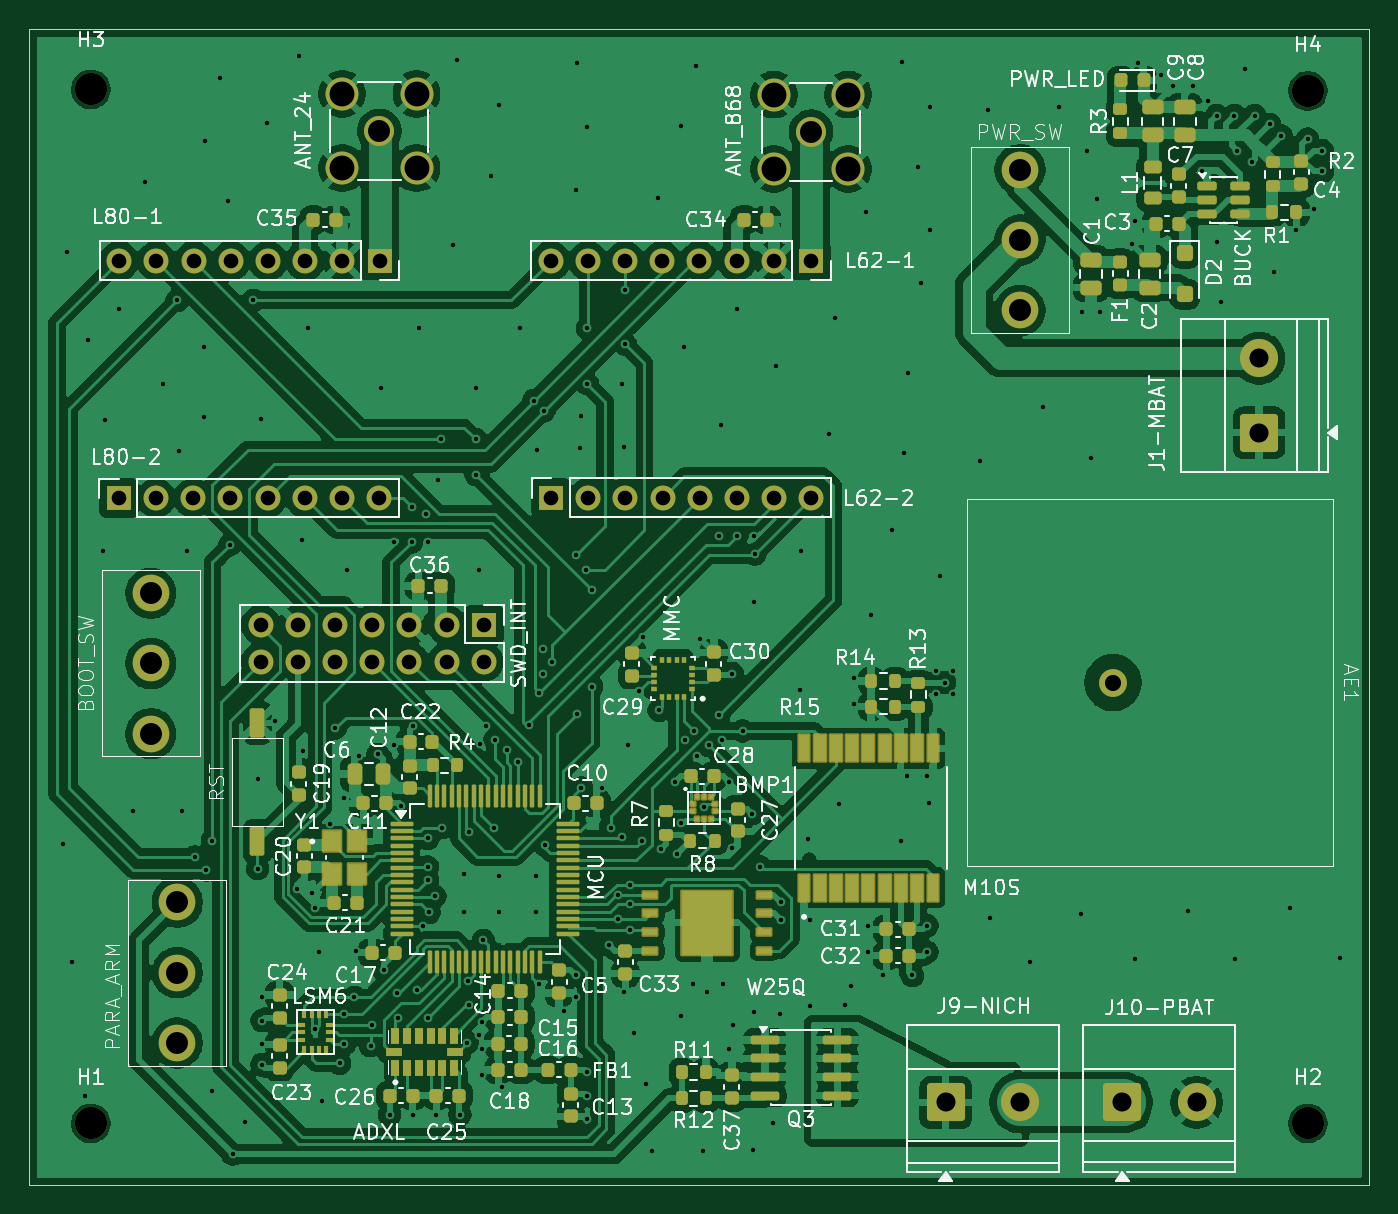
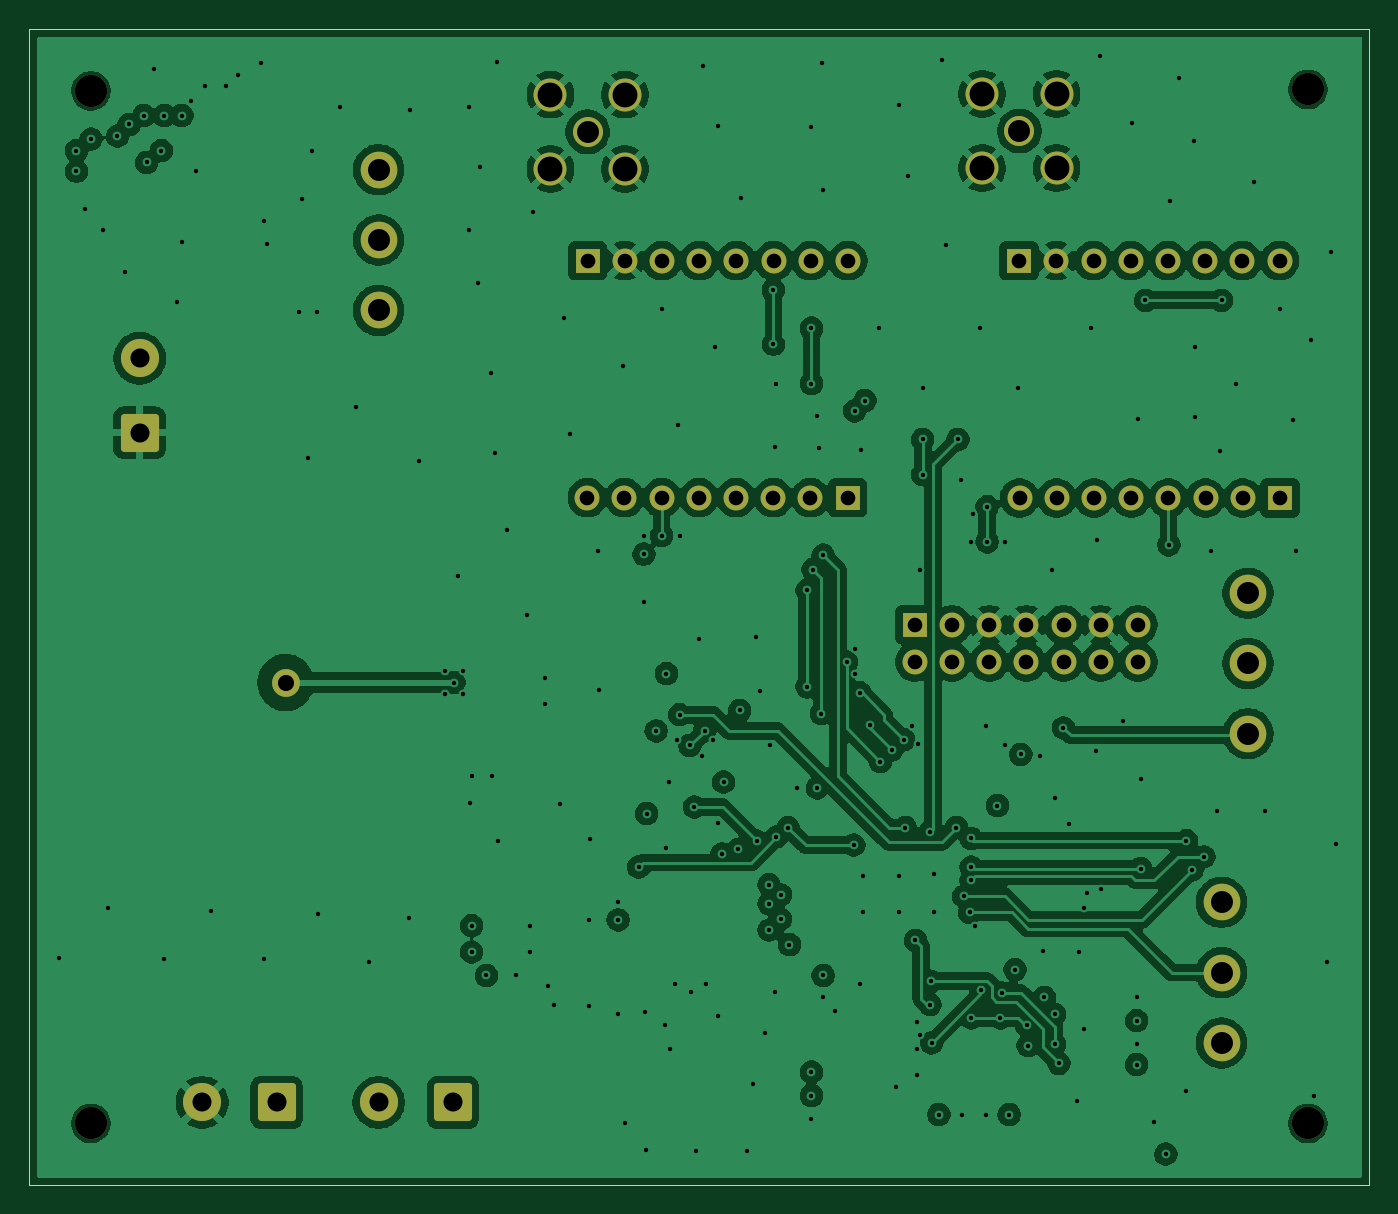
Circuit board: 13 layer files. Board 91.5 x 78.9 mm.
- bottom_copper: avionics_dev_board-B_Cu.gbr (253362 bytes)
- bottom_mask: avionics_dev_board-B_Mask.gbr (3788 bytes)
- paste: avionics_dev_board-B_Paste.gbr (461 bytes)
- bottom_silk: avionics_dev_board-B_Silkscreen.gbr (462 bytes)
- outline: avionics_dev_board-Edge_Cuts.gbr (618 bytes)
- top_copper: avionics_dev_board-F_Cu.gbr (343417 bytes)
- top_mask: avionics_dev_board-F_Mask.gbr (15214 bytes)
- paste: avionics_dev_board-F_Paste.gbr (22059 bytes)
- top_silk: avionics_dev_board-F_Silkscreen.gbr (154247 bytes)
- inner_copper: avionics_dev_board-In1_Cu.gbr (274994 bytes)
- inner_copper: avionics_dev_board-In2_Cu.gbr (497073 bytes)
- drill: avionics_dev_board-NPTH.drl (387 bytes)
- drill: avionics_dev_board-PTH.drl (5669 bytes)

=== bottom_copper: avionics_dev_board-B_Cu.gbr (253362 bytes, source omitted) ===
=== bottom_mask: avionics_dev_board-B_Mask.gbr ===
%TF.GenerationSoftware,KiCad,Pcbnew,9.0.6*%
%TF.CreationDate,2026-02-10T23:26:08+00:00*%
%TF.ProjectId,avionics_dev_board,6176696f-6e69-4637-935f-6465765f626f,rev?*%
%TF.SameCoordinates,Original*%
%TF.FileFunction,Soldermask,Bot*%
%TF.FilePolarity,Negative*%
%FSLAX46Y46*%
G04 Gerber Fmt 4.6, Leading zero omitted, Abs format (unit mm)*
G04 Created by KiCad (PCBNEW 9.0.6) date 2026-02-10 23:26:08*
%MOMM*%
%LPD*%
G01*
G04 APERTURE LIST*
G04 Aperture macros list*
%AMRoundRect*
0 Rectangle with rounded corners*
0 $1 Rounding radius*
0 $2 $3 $4 $5 $6 $7 $8 $9 X,Y pos of 4 corners*
0 Add a 4 corners polygon primitive as box body*
4,1,4,$2,$3,$4,$5,$6,$7,$8,$9,$2,$3,0*
0 Add four circle primitives for the rounded corners*
1,1,$1+$1,$2,$3*
1,1,$1+$1,$4,$5*
1,1,$1+$1,$6,$7*
1,1,$1+$1,$8,$9*
0 Add four rect primitives between the rounded corners*
20,1,$1+$1,$2,$3,$4,$5,0*
20,1,$1+$1,$4,$5,$6,$7,0*
20,1,$1+$1,$6,$7,$8,$9,0*
20,1,$1+$1,$8,$9,$2,$3,0*%
G04 Aperture macros list end*
%ADD10C,2.600000*%
%ADD11RoundRect,0.250000X-1.050000X-1.050000X1.050000X-1.050000X1.050000X1.050000X-1.050000X1.050000X0*%
%ADD12C,2.500000*%
%ADD13RoundRect,0.250000X1.050000X-1.050000X1.050000X1.050000X-1.050000X1.050000X-1.050000X-1.050000X0*%
%ADD14C,2.050000*%
%ADD15C,2.250000*%
%ADD16R,1.700000X1.700000*%
%ADD17C,1.700000*%
%ADD18C,2.200000*%
%ADD19C,1.905000*%
G04 APERTURE END LIST*
D10*
%TO.C,J9-NICH*%
X188758168Y-99675000D03*
D11*
X183678168Y-99675000D03*
%TD*%
D12*
%TO.C,PWR_SW*%
X188750000Y-35987500D03*
X188750000Y-40787500D03*
X188750000Y-45587500D03*
%TD*%
D10*
%TO.C,J1-MBAT*%
X205072500Y-48865000D03*
D13*
X205072500Y-53945000D03*
%TD*%
D14*
%TO.C,ANT_24*%
X145000000Y-33340000D03*
D15*
X142460000Y-30800000D03*
X142460000Y-35880000D03*
X147540000Y-30800000D03*
X147540000Y-35880000D03*
%TD*%
D16*
%TO.C,L62-1*%
X174480000Y-42200000D03*
D17*
X171940000Y-42200000D03*
X169400000Y-42200000D03*
X166860000Y-42200000D03*
X164320000Y-42200000D03*
X161780000Y-42200000D03*
X159240000Y-42200000D03*
X156700000Y-42200000D03*
%TD*%
D16*
%TO.C,L80-2*%
X127210000Y-58400000D03*
D17*
X129750000Y-58400000D03*
X132290000Y-58400000D03*
X134830000Y-58400000D03*
X137370000Y-58400000D03*
X139910000Y-58400000D03*
X142450000Y-58400000D03*
X144990000Y-58400000D03*
%TD*%
D14*
%TO.C,ANT_868*%
X174480000Y-33400000D03*
D15*
X171940000Y-30860000D03*
X171940000Y-35940000D03*
X177020000Y-30860000D03*
X177020000Y-35940000D03*
%TD*%
D16*
%TO.C,L80-1*%
X145020000Y-42200000D03*
D17*
X142480000Y-42200000D03*
X139940000Y-42200000D03*
X137400000Y-42200000D03*
X134860000Y-42200000D03*
X132320000Y-42200000D03*
X129780000Y-42200000D03*
X127240000Y-42200000D03*
%TD*%
D18*
%TO.C,H3*%
X125300000Y-30500000D03*
%TD*%
D12*
%TO.C,PARA_ARM*%
X131200000Y-95605000D03*
X131200000Y-90805000D03*
X131200000Y-86005000D03*
%TD*%
D18*
%TO.C,H4*%
X208400000Y-30600000D03*
%TD*%
D19*
%TO.C,AE1*%
X195100000Y-71000000D03*
%TD*%
D12*
%TO.C,BOOT_SW*%
X129400000Y-64900000D03*
X129400000Y-69700000D03*
X129400000Y-74500000D03*
%TD*%
D18*
%TO.C,H1*%
X125300000Y-101100000D03*
%TD*%
D16*
%TO.C,L62-2*%
X156725000Y-58375000D03*
D17*
X159265000Y-58375000D03*
X161805000Y-58375000D03*
X164345000Y-58375000D03*
X166885000Y-58375000D03*
X169425000Y-58375000D03*
X171965000Y-58375000D03*
X174505000Y-58375000D03*
%TD*%
D16*
%TO.C,SWD_INT*%
X152140000Y-67060000D03*
D17*
X152140000Y-69600000D03*
X149600000Y-67060000D03*
X149600000Y-69600000D03*
X147060000Y-67060000D03*
X147060000Y-69600000D03*
X144520000Y-67060000D03*
X144520000Y-69600000D03*
X141980000Y-67060000D03*
X141980000Y-69600000D03*
X139440000Y-67060000D03*
X139440000Y-69600000D03*
X136900000Y-67060000D03*
X136900000Y-69600000D03*
%TD*%
D11*
%TO.C,J10-PBAT*%
X195720000Y-99672500D03*
D10*
X200800000Y-99672500D03*
%TD*%
D18*
%TO.C,H2*%
X208400000Y-101100000D03*
%TD*%
M02*

=== paste: avionics_dev_board-B_Paste.gbr ===
%TF.GenerationSoftware,KiCad,Pcbnew,9.0.6*%
%TF.CreationDate,2026-02-10T23:26:08+00:00*%
%TF.ProjectId,avionics_dev_board,6176696f-6e69-4637-935f-6465765f626f,rev?*%
%TF.SameCoordinates,Original*%
%TF.FileFunction,Paste,Bot*%
%TF.FilePolarity,Positive*%
%FSLAX46Y46*%
G04 Gerber Fmt 4.6, Leading zero omitted, Abs format (unit mm)*
G04 Created by KiCad (PCBNEW 9.0.6) date 2026-02-10 23:26:08*
%MOMM*%
%LPD*%
G01*
G04 APERTURE LIST*
G04 APERTURE END LIST*
M02*

=== bottom_silk: avionics_dev_board-B_Silkscreen.gbr ===
%TF.GenerationSoftware,KiCad,Pcbnew,9.0.6*%
%TF.CreationDate,2026-02-10T23:26:08+00:00*%
%TF.ProjectId,avionics_dev_board,6176696f-6e69-4637-935f-6465765f626f,rev?*%
%TF.SameCoordinates,Original*%
%TF.FileFunction,Legend,Bot*%
%TF.FilePolarity,Positive*%
%FSLAX46Y46*%
G04 Gerber Fmt 4.6, Leading zero omitted, Abs format (unit mm)*
G04 Created by KiCad (PCBNEW 9.0.6) date 2026-02-10 23:26:08*
%MOMM*%
%LPD*%
G01*
G04 APERTURE LIST*
G04 APERTURE END LIST*
M02*

=== outline: avionics_dev_board-Edge_Cuts.gbr ===
%TF.GenerationSoftware,KiCad,Pcbnew,9.0.6*%
%TF.CreationDate,2026-02-10T23:26:08+00:00*%
%TF.ProjectId,avionics_dev_board,6176696f-6e69-4637-935f-6465765f626f,rev?*%
%TF.SameCoordinates,Original*%
%TF.FileFunction,Profile,NP*%
%FSLAX46Y46*%
G04 Gerber Fmt 4.6, Leading zero omitted, Abs format (unit mm)*
G04 Created by KiCad (PCBNEW 9.0.6) date 2026-02-10 23:26:08*
%MOMM*%
%LPD*%
G01*
G04 APERTURE LIST*
%TA.AperFunction,Profile*%
%ADD10C,0.050000*%
%TD*%
G04 APERTURE END LIST*
D10*
X121100000Y-26400000D02*
X212600000Y-26400000D01*
X212600000Y-105300000D01*
X121100000Y-105300000D01*
X121100000Y-26400000D01*
M02*

=== top_copper: avionics_dev_board-F_Cu.gbr (343417 bytes, source omitted) ===
=== top_mask: avionics_dev_board-F_Mask.gbr (15214 bytes, source omitted) ===
=== paste: avionics_dev_board-F_Paste.gbr (22059 bytes, source omitted) ===
=== top_silk: avionics_dev_board-F_Silkscreen.gbr (154247 bytes, source omitted) ===
=== inner_copper: avionics_dev_board-In1_Cu.gbr (274994 bytes, source omitted) ===
=== inner_copper: avionics_dev_board-In2_Cu.gbr (497073 bytes, source omitted) ===
=== drill: avionics_dev_board-NPTH.drl ===
M48
; DRILL file {KiCad 9.0.6} date 2026-02-10T23:26:10+0000
; FORMAT={-:-/ absolute / metric / decimal}
; #@! TF.CreationDate,2026-02-10T23:26:10+00:00
; #@! TF.GenerationSoftware,Kicad,Pcbnew,9.0.6
; #@! TF.FileFunction,NonPlated,1,4,NPTH
FMAT,2
METRIC
; #@! TA.AperFunction,NonPlated,NPTH,ComponentDrill
T1C2.200
%
G90
G05
T1
X125.3Y-30.5
X125.3Y-101.1
X208.4Y-30.6
X208.4Y-101.1
M30

=== drill: avionics_dev_board-PTH.drl (5669 bytes, source omitted) ===
